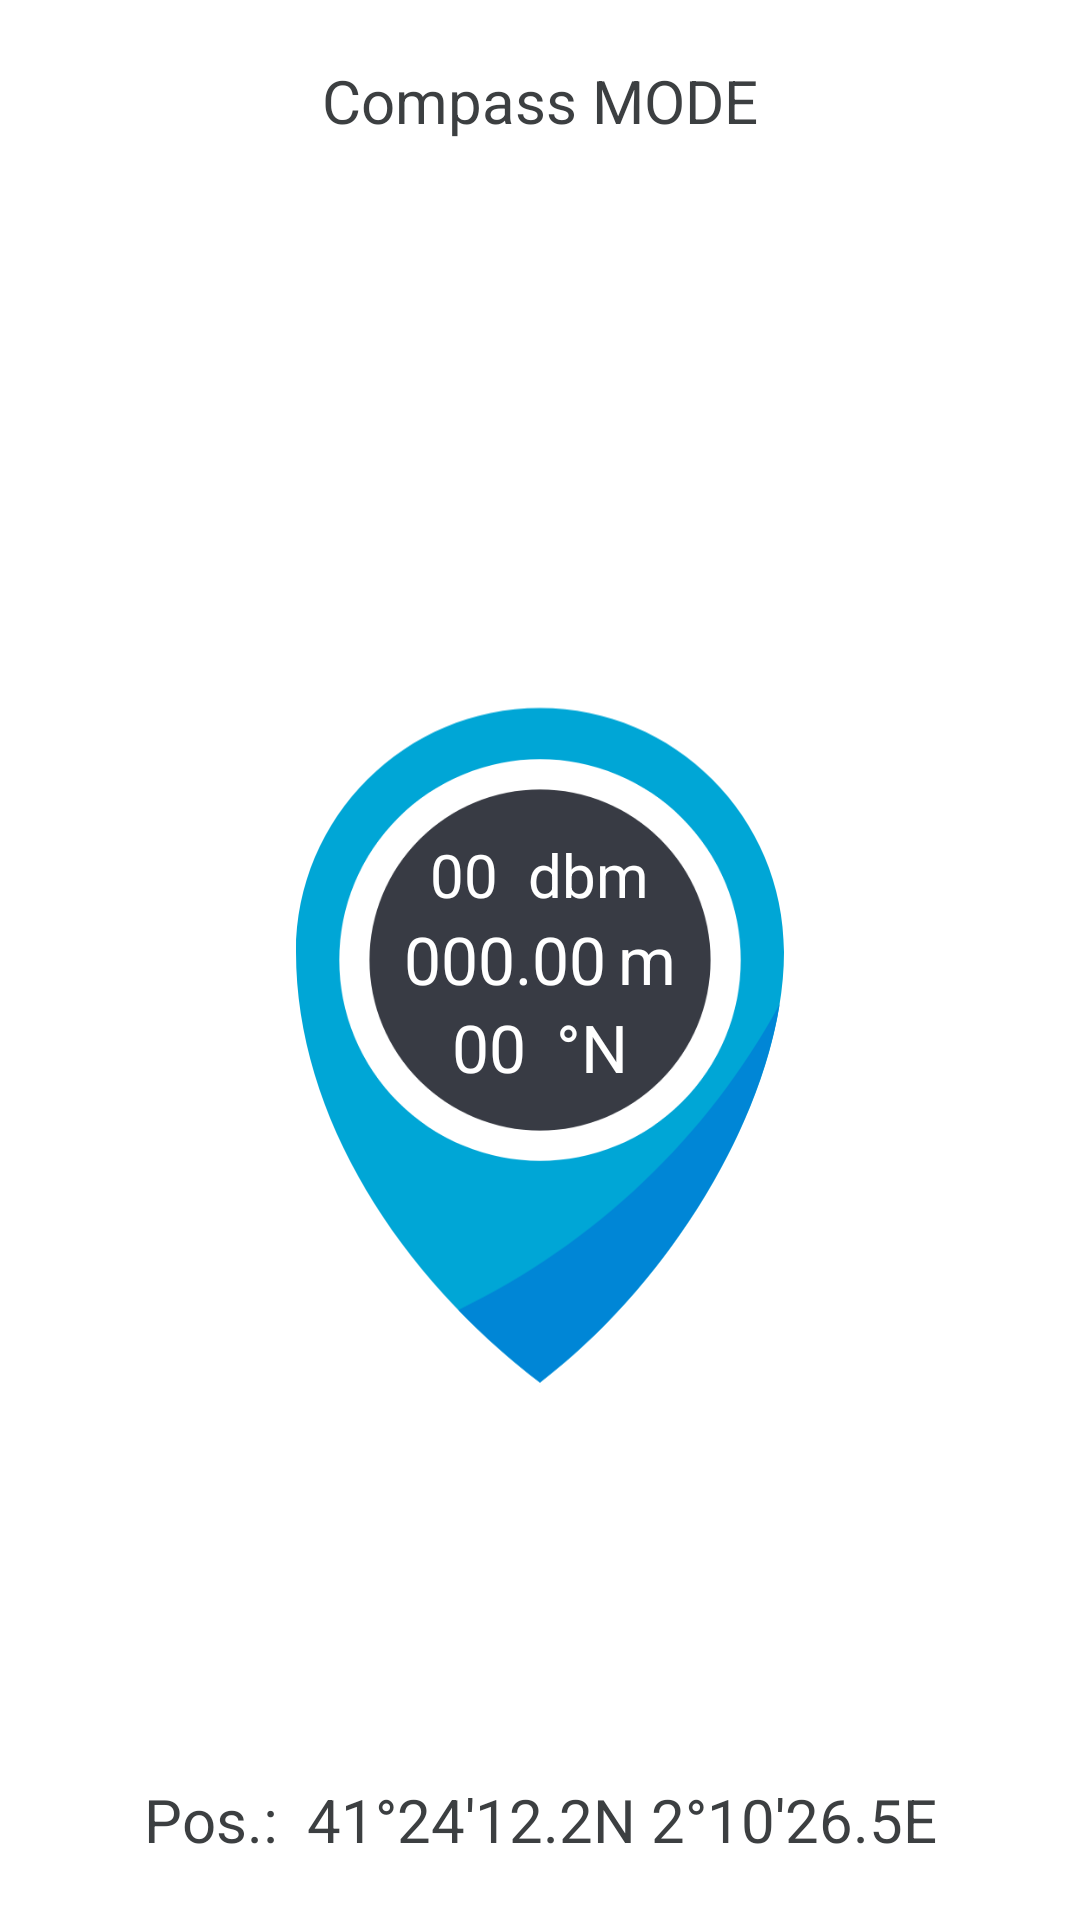

This screen was rendered from an Android layout file. Write that file and the resources it references.
<!-- AndroidManifest.xml: application theme Theme.IOTLocatioTrackerAPP -->
<!-- res/layout/fragment_navigate.xml -->
<?xml version="1.0" encoding="utf-8"?>
<androidx.constraintlayout.widget.ConstraintLayout xmlns:android="http://schemas.android.com/apk/res/android"
    xmlns:app="http://schemas.android.com/apk/res-auto"
    xmlns:tools="http://schemas.android.com/tools"
    android:layout_width="match_parent"
    android:layout_height="match_parent"
    tools:context=".ui.view.NavigateFragment">

    

    <TextView
        android:id="@+id/fragmentNav_TextView_status"
        android:layout_width="wrap_content"
        android:layout_height="wrap_content"
        android:layout_marginTop="20dp"
        android:gravity="center_horizontal"
        android:text="@string/fragmentNav_TextView_status_deactivated"
        android:textColor="@color/gray_dark"
        android:textSize="20sp"
        app:layout_constraintEnd_toEndOf="parent"
        app:layout_constraintStart_toStartOf="parent"
        app:layout_constraintTop_toTopOf="parent" />

    <ImageView
        android:id="@+id/fragmentNav_ImageView_pointer"
        android:layout_width="match_parent"
        android:layout_height="match_parent"
        android:src="@drawable/ic_nav_pointer" />

    <ImageView
        android:layout_width="match_parent"
        android:layout_height="match_parent"
        android:src="@drawable/ic_nav_center" />

    <LinearLayout
        android:layout_width="100dp"
        android:layout_height="100dp"
        android:orientation="vertical"
        app:layout_constraintBottom_toBottomOf="parent"
        app:layout_constraintEnd_toEndOf="parent"
        app:layout_constraintStart_toStartOf="parent"
        app:layout_constraintTop_toTopOf="parent">

        <LinearLayout
            android:layout_width="match_parent"
            android:layout_height="wrap_content"
            android:gravity="center_horizontal"
            android:orientation="horizontal">

            <TextView
                android:id="@+id/fragmentNav_TextView_rssi"
                android:layout_width="wrap_content"
                android:layout_height="wrap_content"
                android:layout_alignParentStart="true"
                android:layout_alignParentTop="true"
                android:layout_alignParentEnd="true"
                android:layout_alignParentBottom="true"
                android:layout_marginTop="8dp"
                android:layout_marginEnd="5dp"
                android:gravity="right"
                android:text="@string/str_placeholder_number_integer"
                android:textColor="@color/white"
                android:textSize="20sp" />

            <TextView
                android:layout_width="wrap_content"
                android:layout_height="wrap_content"
                android:layout_alignParentStart="true"
                android:layout_alignParentTop="true"
                android:layout_alignParentEnd="true"
                android:layout_alignParentBottom="true"
                android:layout_marginStart="5dp"
                android:layout_marginTop="8dp"
                android:gravity="left"
                android:text="@string/fragmentNav_TextView_unit_rssi"
                android:textColor="@color/white"
                android:textSize="20sp" />

        </LinearLayout>

        <LinearLayout
            android:layout_width="match_parent"
            android:layout_height="wrap_content"
            android:gravity="center_horizontal"
            android:orientation="horizontal">

            <TextView
                android:id="@+id/fragmentNav_TextView_distance"
                android:layout_width="wrap_content"
                android:layout_height="match_parent"
                android:layout_alignParentStart="true"
                android:layout_alignParentTop="true"
                android:layout_alignParentEnd="true"
                android:layout_alignParentBottom="true"
                android:layout_marginEnd="2dp"
                android:gravity="right"
                android:text="@string/str_placeholder_number_float"
                android:textColor="@color/white"
                android:textSize="22sp" />

            <TextView
                android:layout_width="wrap_content"
                android:layout_height="match_parent"
                android:layout_alignParentStart="true"
                android:layout_alignParentTop="true"
                android:layout_alignParentEnd="true"
                android:layout_alignParentBottom="true"
                android:layout_marginStart="2dp"
                android:gravity="left"
                android:text="@string/fragmentNav_TextView_unit_distance"
                android:textColor="@color/white"
                android:textSize="22sp" />
        </LinearLayout>

        <LinearLayout
            android:layout_width="match_parent"
            android:layout_height="wrap_content"
            android:gravity="center_horizontal"
            android:orientation="horizontal">

            <TextView
                android:id="@+id/fragmentNav_TextView_degree"
                android:layout_width="wrap_content"
                android:layout_height="wrap_content"
                android:layout_alignParentStart="true"
                android:layout_alignParentTop="true"
                android:layout_alignParentEnd="true"
                android:layout_alignParentBottom="true"
                android:layout_marginEnd="5dp"
                android:gravity="right"
                android:text="@string/str_placeholder_number_integer"
                android:textColor="@color/white"
                android:textSize="22sp" />

            <TextView
                android:layout_width="wrap_content"
                android:layout_height="wrap_content"
                android:layout_alignParentStart="true"
                android:layout_alignParentTop="true"
                android:layout_alignParentEnd="true"
                android:layout_alignParentBottom="true"
                android:layout_marginStart="5dp"
                android:gravity="left"
                android:text="@string/fragmentNav_TextView_unit_degree"
                android:textColor="@color/white"
                android:textSize="22sp" />

        </LinearLayout>
    </LinearLayout>

    <LinearLayout
        android:layout_width="match_parent"
        android:layout_height="wrap_content"
        android:layout_marginBottom="20dp"
        android:orientation="horizontal"
        app:layout_constraintBottom_toBottomOf="parent">

        <TextView
            android:layout_width="wrap_content"
            android:layout_height="wrap_content"
            android:layout_marginEnd="5dp"
            android:layout_weight="1"
            android:gravity="right"
            android:text="@string/fragmentNav_TextView_bottom_coordinates"
            android:textColor="@color/gray_dark"
            android:textSize="20sp" />

        <TextView
            android:id="@+id/fragmentNav_TextView_Coordinates"
            android:layout_width="wrap_content"
            android:layout_height="wrap_content"
            android:layout_marginStart="5dp"
            android:layout_weight="1"
            android:gravity="left"
            android:text="@string/str_placeholder_coordinates"
            android:textColor="@color/gray_dark"
            android:textSize="20sp" />
    </LinearLayout>

</androidx.constraintlayout.widget.ConstraintLayout>
<!-- resources referenced by this layout -->
<resources>
  <color name="gray_dark">#3C3F41</color>
  <color name="white">#FFFFFFFF</color>
  <!-- drawable ic_nav_center (drawable) -->
  <vector xmlns:android="http://schemas.android.com/apk/res/android"
      android:width="312dp"
      android:height="310dp"
      android:viewportWidth="312"
      android:viewportHeight="310">
      <path
          android:fillColor="#ffffff"
          android:pathData="M156,155m-58,0a58,58 90,1 1,116 0a58,58 90,1 1,-116 0" />
      <path
          android:fillColor="#383B44"
          android:pathData="M156,155m-49.26,0a49.26,49.26 89.86,1 1,98.52 0a49.26,49.26 89.86,1 1,-98.52 0" />
  </vector>
  <!-- drawable ic_nav_pointer (drawable) -->
  <vector xmlns:android="http://schemas.android.com/apk/res/android"
      android:width="312dp"
      android:height="310dp"
      android:viewportWidth="312"
      android:viewportHeight="310">
      <path
          android:fillColor="#383B44"
          android:pathData="M156,155m-49.26,0a49.26,49.26 89.86,1 1,98.52 0a49.26,49.26 89.86,1 1,-98.52 0" />
      <path
          android:fillColor="#00A6D6"
          android:pathData="M156,277.05C115.91,246.5 85.51,200.44 85.51,152.7C85.51,113.79 117.1,82.21 156,82.21C194.91,82.21 226.49,113.79 226.49,152.7C226.49,193.64 196.09,246.5 156,277.05ZM156,98.34C187.64,98.34 213.33,124.03 213.33,155.67C213.33,187.31 187.64,213 156,213C124.36,213 98.67,187.31 98.67,155.67C98.67,124.03 124.36,98.34 156,98.34Z" />
      <path
          android:fillColor="#0086D6"
          android:pathData="M225.22,167.8C219.09,205.94 191.29,250.15 155.99,277.05C147.66,270.7 139.74,263.68 132.42,256.11C171.96,237.01 204.5,205.98 225.22,167.8Z" />
  </vector>
  <string name="fragmentNav_TextView_bottom_coordinates">Pos.:</string>
  <string name="fragmentNav_TextView_status_deactivated">Compass MODE</string>
  <string name="fragmentNav_TextView_unit_degree">°N</string>
  <string name="fragmentNav_TextView_unit_distance">m</string>
  <string name="fragmentNav_TextView_unit_rssi">dbm</string>
  <string name="str_placeholder_coordinates">41°24\'12.2"N 2°10'26.5"E</string>
  <string name="str_placeholder_number_float">000.00</string>
  <string name="str_placeholder_number_integer">00</string>
  <style name="Theme.IOTLocatioTrackerAPP" parent="Theme.MaterialComponents.DayNight.DarkActionBar">
          
          <item name="colorPrimary">@color/purple_500</item>
          <item name="colorPrimaryVariant">@color/purple_700</item>
          <item name="colorOnPrimary">@color/white</item>
          
          <item name="colorSecondary">@color/teal_200</item>
          <item name="colorSecondaryVariant">@color/teal_700</item>
          <item name="colorOnSecondary">@color/black</item>
          
          <item name="android:statusBarColor">?attr/colorPrimaryVariant</item>
          
      </style>
  <color name="purple_500">#0A5CCA</color>
  <color name="purple_700">#FF3700B3</color>
  <color name="teal_200">#2E6FC4</color>
  <color name="teal_700">#FF018786</color>
  <color name="black">#FF000000</color>
</resources>
